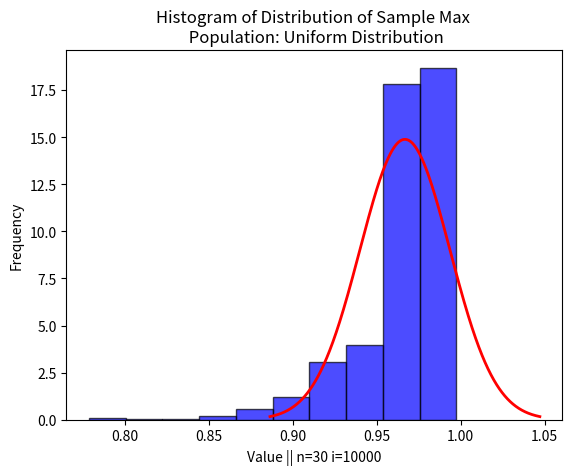

The script that saved this image: (Note: this script raises an exception after producing the figure.)
import numpy as np
import matplotlib.pyplot as plt
from scipy.stats import poisson, norm
import random
import matplotlib.pyplot as plt
import os

# Generate data points from the Poisson distribution
# Set the mean (mu) for the Poisson distribution
#mu = 3
#data = poisson.rvs(mu, size=1000)

# Generate data points Uniform Distirbution
data = np.random.uniform(0, 1, 1000)

# Generate data points from Bernoulli distribution
# Define parameters for the Bernoulli distribution
#probability_of_success = 0.5  # Probability of success (e.g., getting a "1")
#size = 100000  # Number of data points

#data = np.random.binomial(n=1, p=probability_of_success, size=size)

means = []
for i in range(10000):
    # Pick 3 elements randomly from the array
    sample = random.sample(list(data), k=30)
    mean = np.array(sample).max()
    means.append(mean)

plt.hist(means, alpha=0.7, color='blue', edgecolor='black', density=True)

# Overlay normal curve
mu, std = np.mean(means), np.std(means)
x = np.linspace(mu - 3*std, mu + 3*std, 1000)
plt.plot(x, norm.pdf(x, mu, std), 'r-', lw=2)

# Add labels and title
plt.xlabel('Value || n=30 i=10000')
plt.ylabel('Frequency')
plt.title('Histogram of Distribution of Sample Max \n Population: Uniform Distribution')

# Show plot
#plt.show()
plt.savefig(os.getcwd() + '/Statistics/CLT/german_tank_cltfail.png')